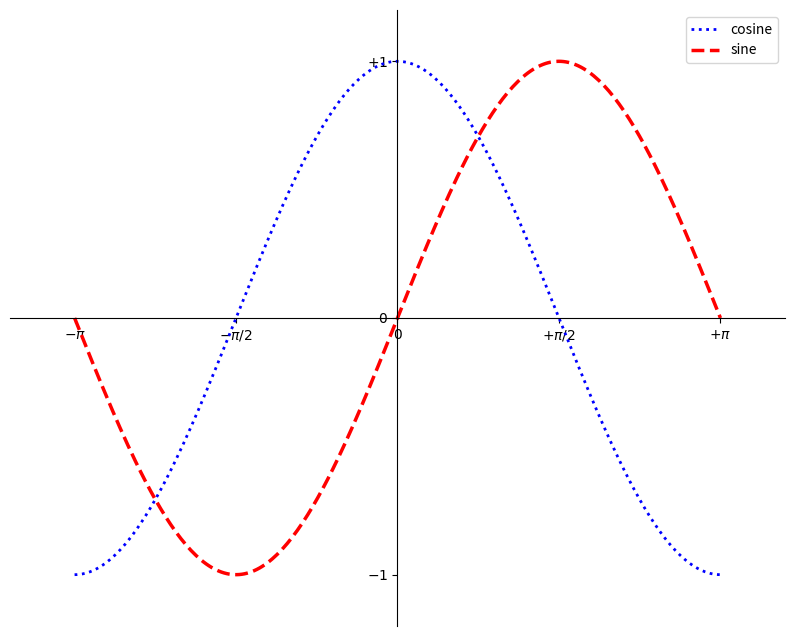

Write the Python code that produced this figure.
# 2.6 Adding legend
# import necessary libraries
import matplotlib.pyplot as pl
import numpy as np


n = 256
X = np.linspace(-np.pi, np.pi, n, endpoint=True)
C, S = np.cos(X), np.sin(X)
pl.figure(figsize=(10, 8), dpi=80)

# add labels to sine and cosine
pl.plot(X, C, color="blue", linewidth=2, linestyle=":", label="cosine")
pl.plot(X, S, color="red",  linewidth=2.5, linestyle="--", label="sine")

pl.xlim(X.min() * 1.2, X.max() * 1.2)
pl.ylim(C.min() * 1.2, C.max() * 1.2)
ax = pl.gca()
ax.spines['right'].set_color('none')
ax.spines['top'].set_color('none')
ax.xaxis.set_ticks_position('bottom')
ax.spines['bottom'].set_position(('data',0))
ax.yaxis.set_ticks_position('left')
ax.spines['left'].set_position(('data',0))
pl.xticks([-np.pi, -np.pi/2, 0, np.pi/2, np.pi],
          [r'$-\pi$', r'$-\pi/2$', r'$0$', r'$+\pi/2$', r'$+\pi$'])
pl.yticks([-1, 0, +1],
          [r'$-1$', r'$0$', r'$+1$'])
          
# display legend
# possible locations: right, center left, upper right, lower right,	best, center
# lower left, center right, upper left, upper center, lower center, 

pl.legend(loc='best')
#pl.legend()
          
print("2.6 Adding legend")
pl.show()